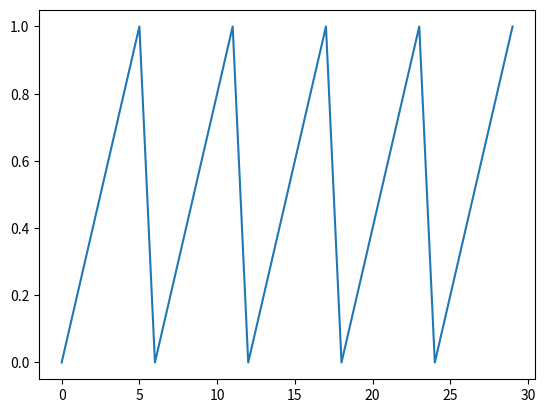
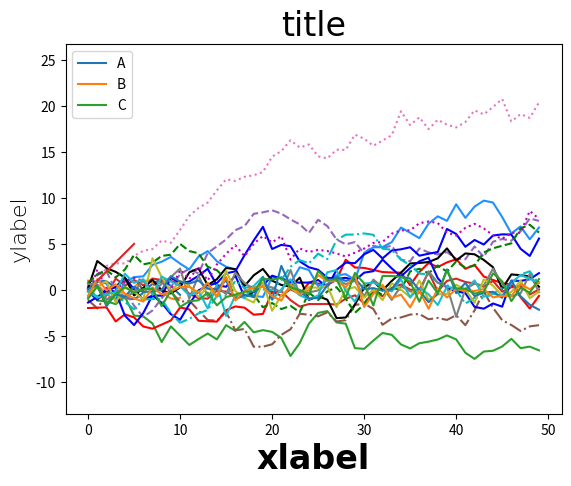

Generate these figures, in order, with matplotlib:
import matplotlib as mpl
import matplotlib.pyplot as plt
import numpy as np
import pandas as pd

fig = plt.figure()
ax = plt.axes()

# 직선
fig = plt.figure()
plt.plot([0, 0.2, 0.4, 0.6, 0.8, 1] * 5)

# 곡선
x = np.arange(0, 10, 0.01)
fig = plt.figure()
plt.plot(x, np.sin(x))
plt.plot(x, np.cos(x));

# 랜덤 곡선
plt.plot(np.random.randn(50).cumsum());

# 라인스타일
plt.plot(np.random.randn(50).cumsum(), linestyle='solid')
plt.plot(np.random.randn(50).cumsum(), linestyle='dashed')
plt.plot(np.random.randn(50).cumsum(), linestyle='dashdot')
plt.plot(np.random.randn(50).cumsum(), linestyle='dotted')

# 색상 스타일

plt.plot(np.random.randn(50).cumsum(), color='red')
plt.plot(np.random.randn(50).cumsum(), color='dodgerblue')
plt.plot(np.random.randn(50).cumsum(), color='blue')
plt.plot(np.random.randn(50).cumsum(), color='black')

# 라인스타일 + 색상

plt.plot(np.random.randn(50).cumsum(), 'b-')
plt.plot(np.random.randn(50).cumsum(), 'g--')
plt.plot(np.random.randn(50).cumsum(), 'c-.')
plt.plot(np.random.randn(50).cumsum(), 'm:')

# 플롯 축

plt.plot(np.random.randn(50))
plt.xlim(-1, 50)
plt.ylim(-5, 5);

# 플롯 축 다른방법

plt.plot(np.random.randn(50))
plt.axis([-1, 50, -5, 5]);
plt.axis('tight')
plt.axis('equal')

# 플롯 레이블

plt.plot(np.random.randn(50))
plt.title("title")
plt.xlabel("x")
plt.ylabel("random.randn")

plt.plot(np.random.randn(50), label='A')
plt.plot(np.random.randn(50), label='B')
plt.plot(np.random.randn(50), label='C')
plt.title("title")
plt.xlabel("x")
plt.ylabel("y")
plt.ylabel("random.randn")
plt.legend();

# 폰트 관리자

set([f.name for f in mpl.font_manager.fontManager.ttflist])

font1 = {'family' : 'Dejavu Sans', 'size':24, 'color': 'black'}
font2 = {'family' : 'Yet R', 'size':24, 'weight':'bold', 'color': 'black'}
font3 = {'family' : 'Tahoma', 'size':16, 'weight':'light', 'color': 'black'}

plt.plot([1,2,3,4,5], [1,2,3,4,5])
plt.title('title', fontdict=font1)
plt.xlabel("xlabel", fontdict=font2)
plt.ylabel("ylabel", fontdict=font3)


# 플롯 범례(plot legend)

